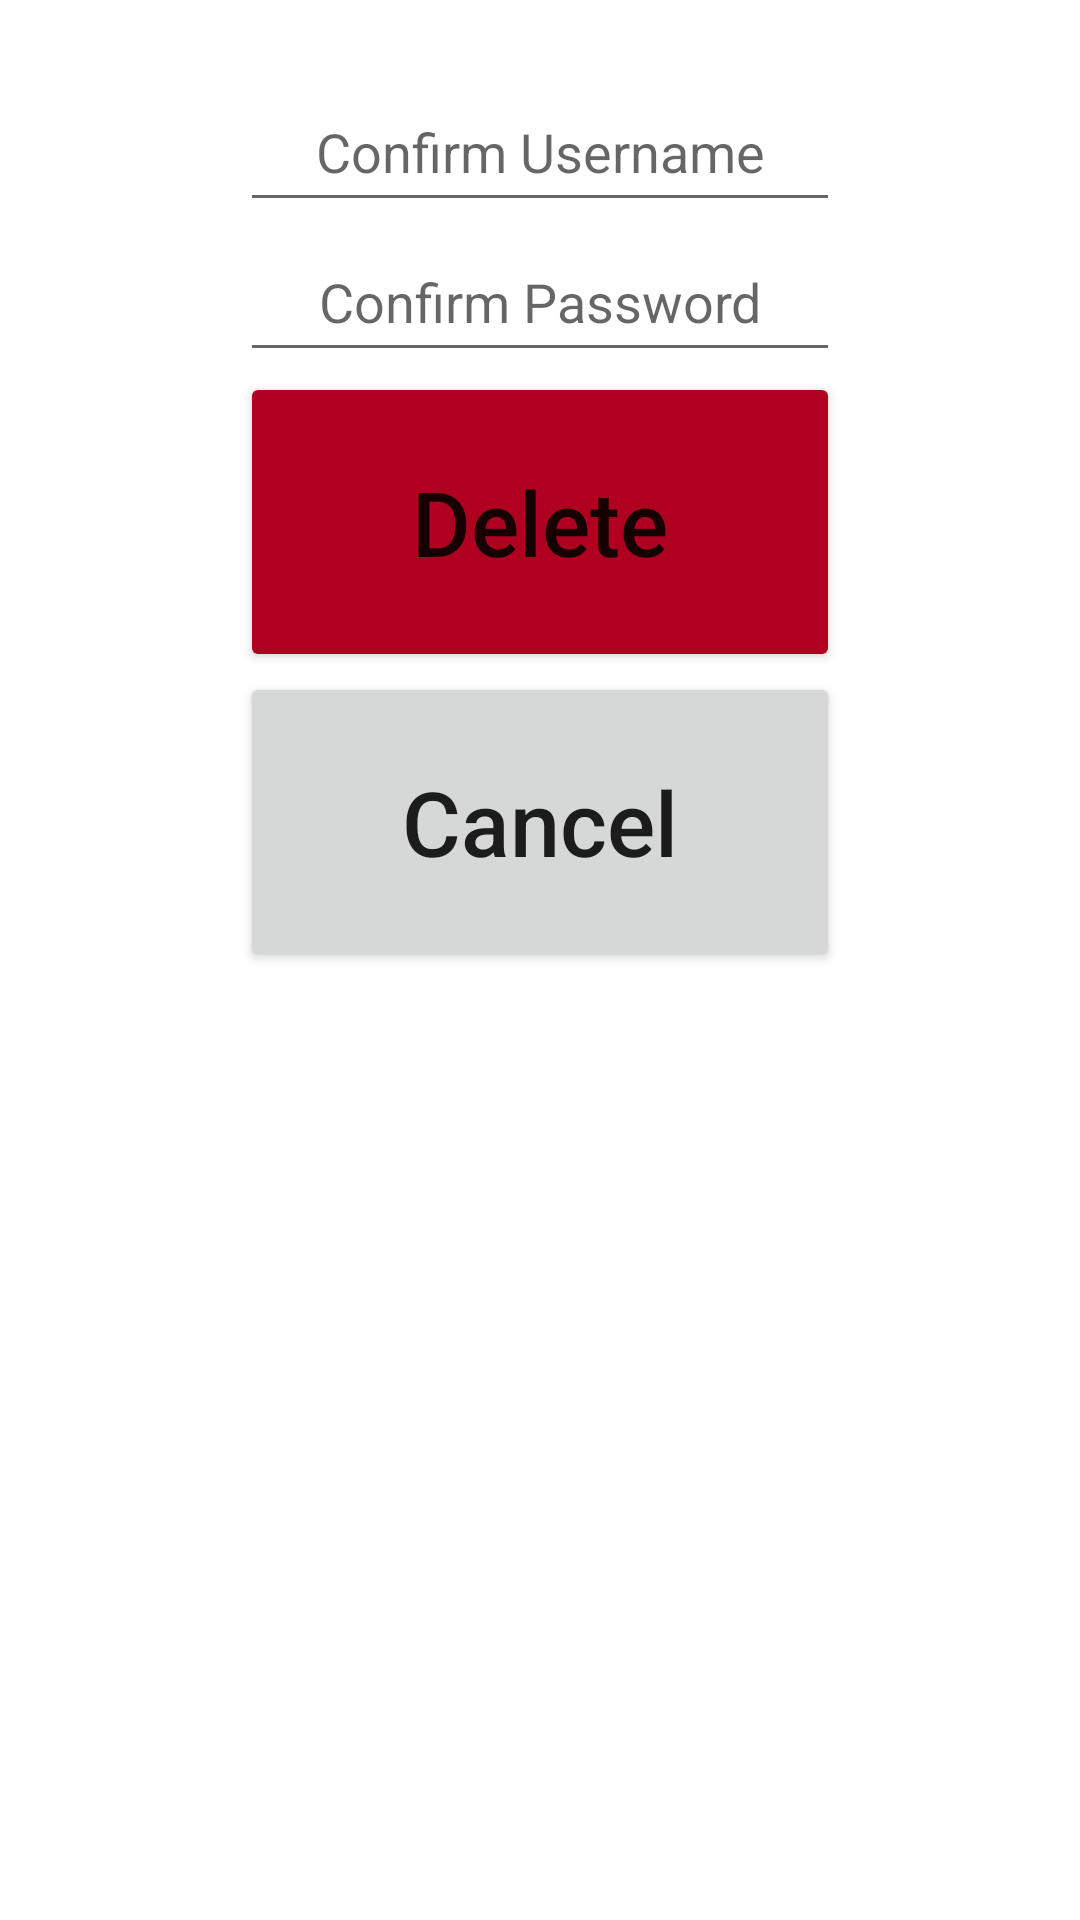

Write the Android layout XML for this screen, with the resource values it uses.
<!-- AndroidManifest.xml: application theme Theme.PetPro -->
<!-- res/layout/delete_user_popup.xml -->
<?xml version="1.0" encoding="utf-8"?>
<androidx.constraintlayout.widget.ConstraintLayout xmlns:android="http://schemas.android.com/apk/res/android"
    xmlns:app="http://schemas.android.com/apk/res-auto"
    xmlns:tools="http://schemas.android.com/tools"
    android:layout_width="match_parent"
    android:layout_height="match_parent">

    <EditText
        android:id="@+id/editTextConfirmDeleteUsername"
        android:layout_width="200dp"
        android:layout_height="50dp"
        android:layout_marginTop="24dp"
        android:ems="10"
        android:hint="@string/confirm_username"
        android:inputType="textPersonName"
        android:textAlignment="center"
        app:layout_constraintEnd_toEndOf="parent"
        app:layout_constraintStart_toStartOf="parent"
        app:layout_constraintTop_toTopOf="parent" />

    <EditText
        android:id="@+id/editTextConfirmDeletePassword"
        android:layout_width="200dp"
        android:layout_height="50dp"
        android:ems="10"
        android:hint="@string/confirm_password"
        android:inputType="textPassword"
        android:textAlignment="center"
        app:layout_constraintEnd_toEndOf="parent"
        app:layout_constraintStart_toStartOf="parent"
        app:layout_constraintTop_toBottomOf="@+id/editTextConfirmDeleteUsername" />

    <Button
        android:id="@+id/buttonConfirmUserDelete"
        android:layout_width="200dp"
        android:layout_height="100dp"
        android:backgroundTint="@color/design_default_color_error"
        android:text="@string/delete"
        android:textSize="30sp"
        app:layout_constraintEnd_toEndOf="parent"
        app:layout_constraintStart_toStartOf="parent"
        app:layout_constraintTop_toBottomOf="@+id/editTextConfirmDeletePassword" />

    <Button
        android:id="@+id/buttonCancelUserDelete"
        android:layout_width="200dp"
        android:layout_height="100dp"
        android:text="@string/cancel"
        android:textSize="30sp"
        app:layout_constraintEnd_toEndOf="parent"
        app:layout_constraintStart_toStartOf="parent"
        app:layout_constraintTop_toBottomOf="@+id/buttonConfirmUserDelete" />

</androidx.constraintlayout.widget.ConstraintLayout>
<!-- resources referenced by this layout -->
<resources>
  <string name="cancel">Cancel</string>
  <string name="confirm_password">Confirm Password</string>
  <string name="confirm_username">Confirm Username</string>
  <string name="delete">Delete</string>
  <style name="Theme.PetPro" parent="Theme.MaterialComponents.DayNight.DarkActionBar">
          
          <item name="colorPrimary">@color/sea_foam</item>
          <item name="colorPrimaryVariant">@color/sea_foam_light</item>
          <item name="colorOnPrimary">@color/white</item>
          
          <item name="colorSecondary">@color/teal_200</item>
          <item name="colorSecondaryVariant">@color/teal_700</item>
          <item name="colorOnSecondary">@color/black</item>
          
          <item name="android:statusBarColor" tools:targetApi="l">?attr/colorPrimaryVariant</item>
          
          <item name="android:textAllCaps">false</item>
      </style>
  <color name="sea_foam">#00AA60</color>
  <color name="sea_foam_light">#FF3DDC84</color>
  <color name="white">#FFFFFFFF</color>
  <color name="teal_200">#FF03DAC5</color>
  <color name="teal_700">#FF018786</color>
  <color name="black">#FF000000</color>
</resources>
